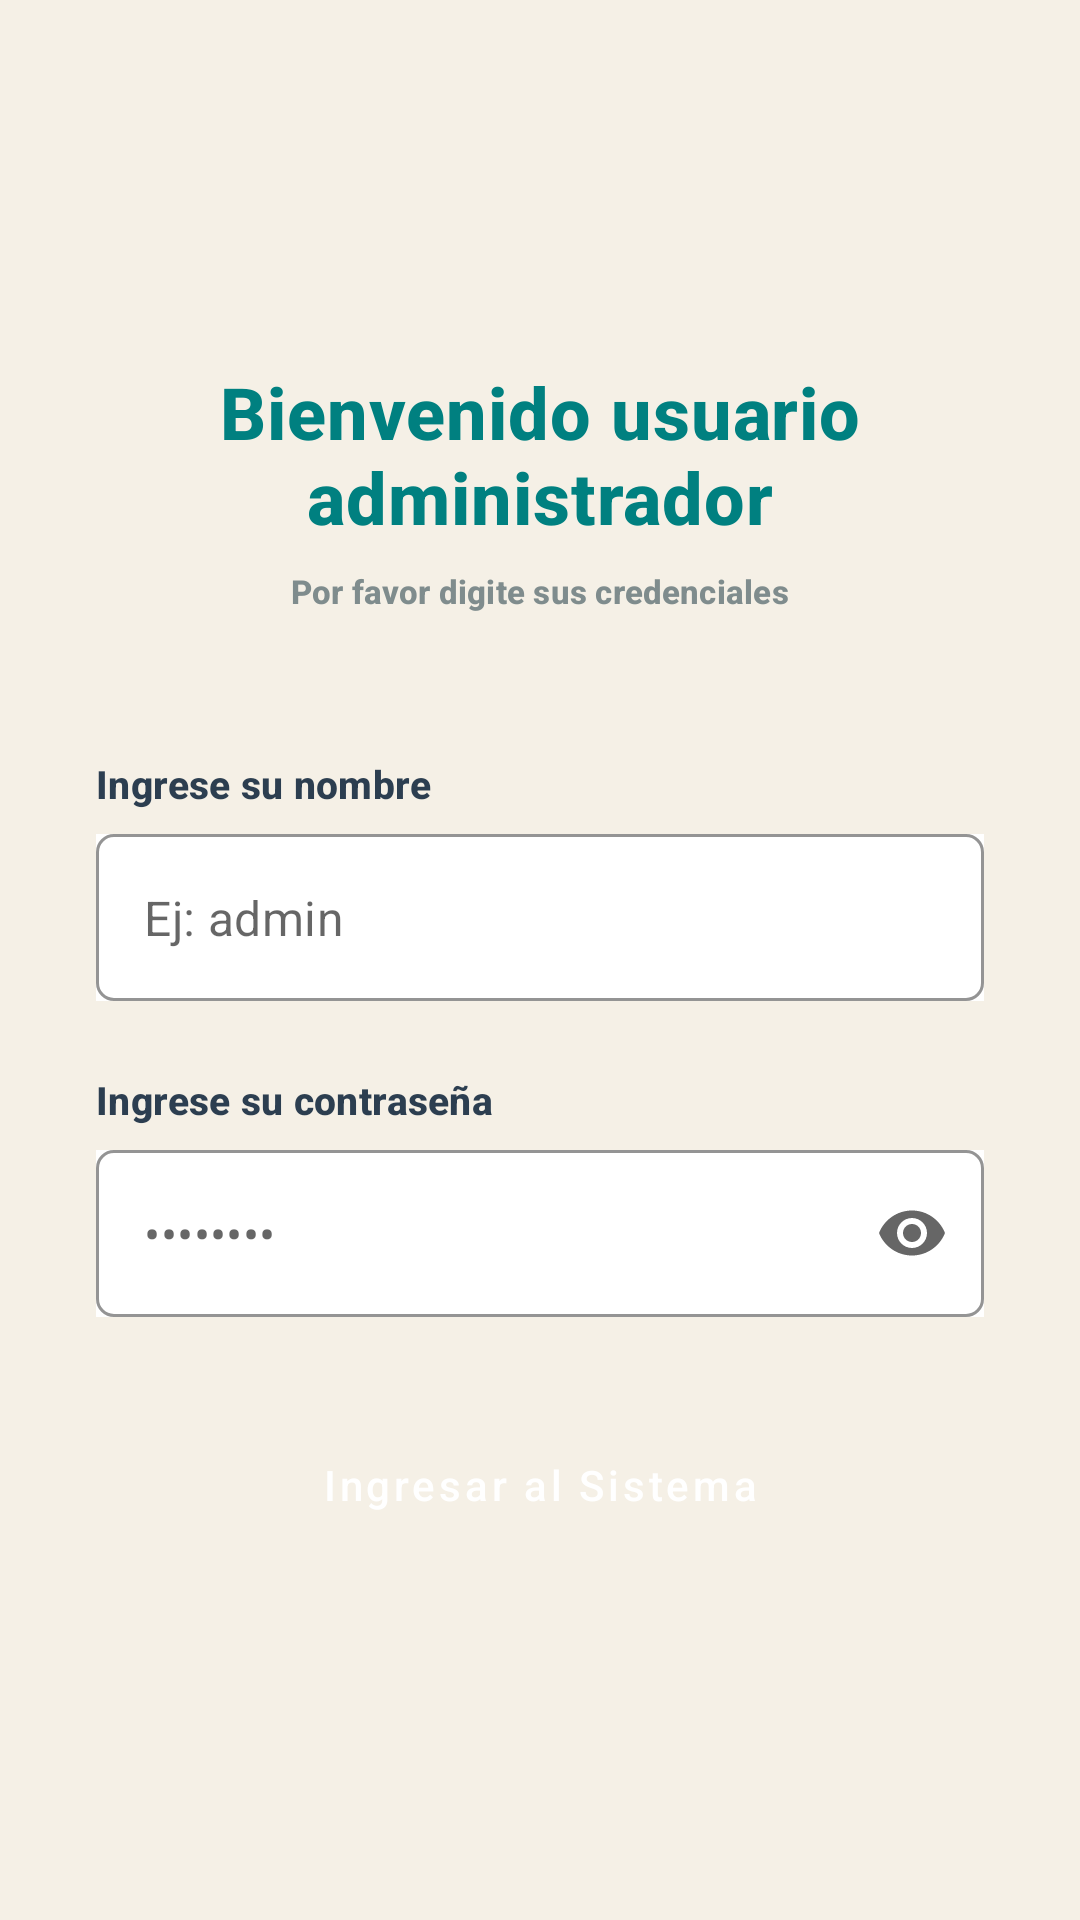

Write the Android layout XML for this screen, with the resource values it uses.
<!-- AndroidManifest.xml: application theme Theme.AgrovetPOS -->
<!-- res/layout/activity_login.xml -->
<?xml version="1.0" encoding="utf-8"?>
<ScrollView xmlns:android="http://schemas.android.com/apk/res/android"
    xmlns:app="http://schemas.android.com/apk/res-auto"
    android:layout_width="match_parent"
    android:layout_height="match_parent"
    android:background="@color/blanco_hueso"
    android:fillViewport="true">

    <LinearLayout
        android:layout_width="match_parent"
        android:layout_height="wrap_content"
        android:orientation="vertical"
        android:gravity="center"
        android:padding="32dp">

        <TextView
            android:layout_width="wrap_content"
            android:layout_height="wrap_content"
            android:text="@string/welcome_admin"
            style="@style/TextAppearance.Agrovet.Headline"
            android:textColor="@color/teal"
            android:textSize="24sp"
            android:gravity="center"
            android:layout_marginBottom="8dp" />

        <TextView
            android:layout_width="wrap_content"
            android:layout_height="wrap_content"
            android:text="@string/login_instructions"
            style="@style/TextAppearance.Agrovet.Label"
            android:textAllCaps="false"
            android:layout_marginBottom="48dp" />

        <TextView
            android:layout_width="match_parent"
            android:layout_height="wrap_content"
            android:text="@string/label_username"
            style="@style/TextAppearance.Agrovet.Label.Field"
            android:layout_marginBottom="8dp" />

        <com.google.android.material.textfield.TextInputLayout
            android:layout_width="match_parent"
            android:layout_height="wrap_content"
            android:layout_marginBottom="24dp"
            app:hintEnabled="false"
            style="@style/Widget.Agrovet.TextInputLayout">

            <com.google.android.material.textfield.TextInputEditText
                android:id="@+id/et_username"
                android:layout_width="match_parent"
                android:layout_height="wrap_content"
                android:hint="@string/hint_username"
                android:inputType="text" />
        </com.google.android.material.textfield.TextInputLayout>

        <TextView
            android:layout_width="match_parent"
            android:layout_height="wrap_content"
            android:text="@string/label_password"
            style="@style/TextAppearance.Agrovet.Label.Field"
            android:layout_marginBottom="8dp" />

        <com.google.android.material.textfield.TextInputLayout
            android:layout_width="match_parent"
            android:layout_height="wrap_content"
            android:layout_marginBottom="32dp"
            app:hintEnabled="false"
            app:endIconMode="password_toggle"
            style="@style/Widget.Agrovet.TextInputLayout">

            <com.google.android.material.textfield.TextInputEditText
                android:id="@+id/et_password"
                android:layout_width="match_parent"
                android:layout_height="wrap_content"
                android:hint="@string/hint_password"
                android:inputType="textPassword" />
        </com.google.android.material.textfield.TextInputLayout>

        <Button
            android:id="@+id/btn_login"
            android:layout_width="match_parent"
            android:layout_height="wrap_content"
            android:text="@string/btn_login"
            style="@style/Widget.Agrovet.Button.Login" />

    </LinearLayout>
</ScrollView>
<!-- resources referenced by this layout -->
<resources>
  <color name="blanco_hueso">#F5F0E6</color>
  <color name="teal">#008080</color>
  <string name="btn_login">Ingresar al Sistema</string>
  <string name="hint_password">••••••••</string>
  <string name="hint_username">Ej: admin</string>
  <string name="label_password">Ingrese su contraseña</string>
  <string name="label_username">Ingrese su nombre</string>
  <string name="login_instructions">Por favor digite sus credenciales</string>
  <string name="welcome_admin">Bienvenido usuario administrador</string>
  <style name="TextAppearance.Agrovet.Headline" parent="TextAppearance.MaterialComponents.Headline6">
          <item name="android:textStyle">bold</item>
          <item name="android:textColor">@color/gris_oscuro</item>
          <item name="android:textSize">20sp</item>
      </style>
  <style name="TextAppearance.Agrovet.Label" parent="TextAppearance.MaterialComponents.Subtitle2">
          <item name="android:textColor">@color/gris_medio</item>
          <item name="android:textSize">11sp</item>
          <item name="android:textAllCaps">true</item>
          <item name="android:textStyle">bold</item>
      </style>
  <style name="TextAppearance.Agrovet.Label.Field">
          <item name="android:textSize">13sp</item>
          <item name="android:textColor">@color/gris_oscuro</item>
          <item name="android:textStyle">bold</item>
          <item name="android:textAllCaps">false</item>
      </style>
  <style name="Widget.Agrovet.Button.Login" parent="Widget.Agrovet.Button.Primary">
          <item name="android:padding">14dp</item>
          <item name="cornerRadius">12dp</item>
      </style>
  <style name="Widget.Agrovet.TextInputLayout" parent="Widget.MaterialComponents.TextInputLayout.OutlinedBox">
          <item name="boxStrokeColor">@color/teal</item>
          <item name="hintTextColor">@color/teal</item>
          <item name="boxCornerRadiusBottomEnd">6dp</item>
          <item name="boxCornerRadiusBottomStart">6dp</item>
          <item name="boxCornerRadiusTopEnd">6dp</item>
          <item name="boxCornerRadiusTopStart">6dp</item>
          <item name="android:layout_marginBottom">16dp</item>
          <item name="android:background">@color/white</item>
      </style>
  <color name="gris_oscuro">#2C3E50</color>
  <color name="gris_medio">#7F8C8D</color>
  <style name="Widget.Agrovet.Button.Primary" parent="Widget.MaterialComponents.Button">
          <item name="backgroundTint">@color/teal</item>
          <item name="android:textColor">@color/white</item>
          <item name="cornerRadius">8dp</item>
          <item name="android:insetTop">0dp</item>
          <item name="android:insetBottom">0dp</item>
          <item name="android:paddingTop">12dp</item>
          <item name="android:paddingBottom">12dp</item>
          <item name="android:textAllCaps">false</item>
      </style>
  <color name="white">#FFFFFF</color>
  <color name="teal_dark">#006666</color>
  <color name="terracota">#D2691E</color>
  <style name="Theme.AgrovetPOS.Dialog" parent="Theme.MaterialComponents.Light.Dialog.Alert">
          <item name="android:windowBackground">@color/white</item>
          <item name="android:colorBackground">@color/white</item>
          <item name="colorPrimary">@color/teal</item>
      </style>
</resources>
